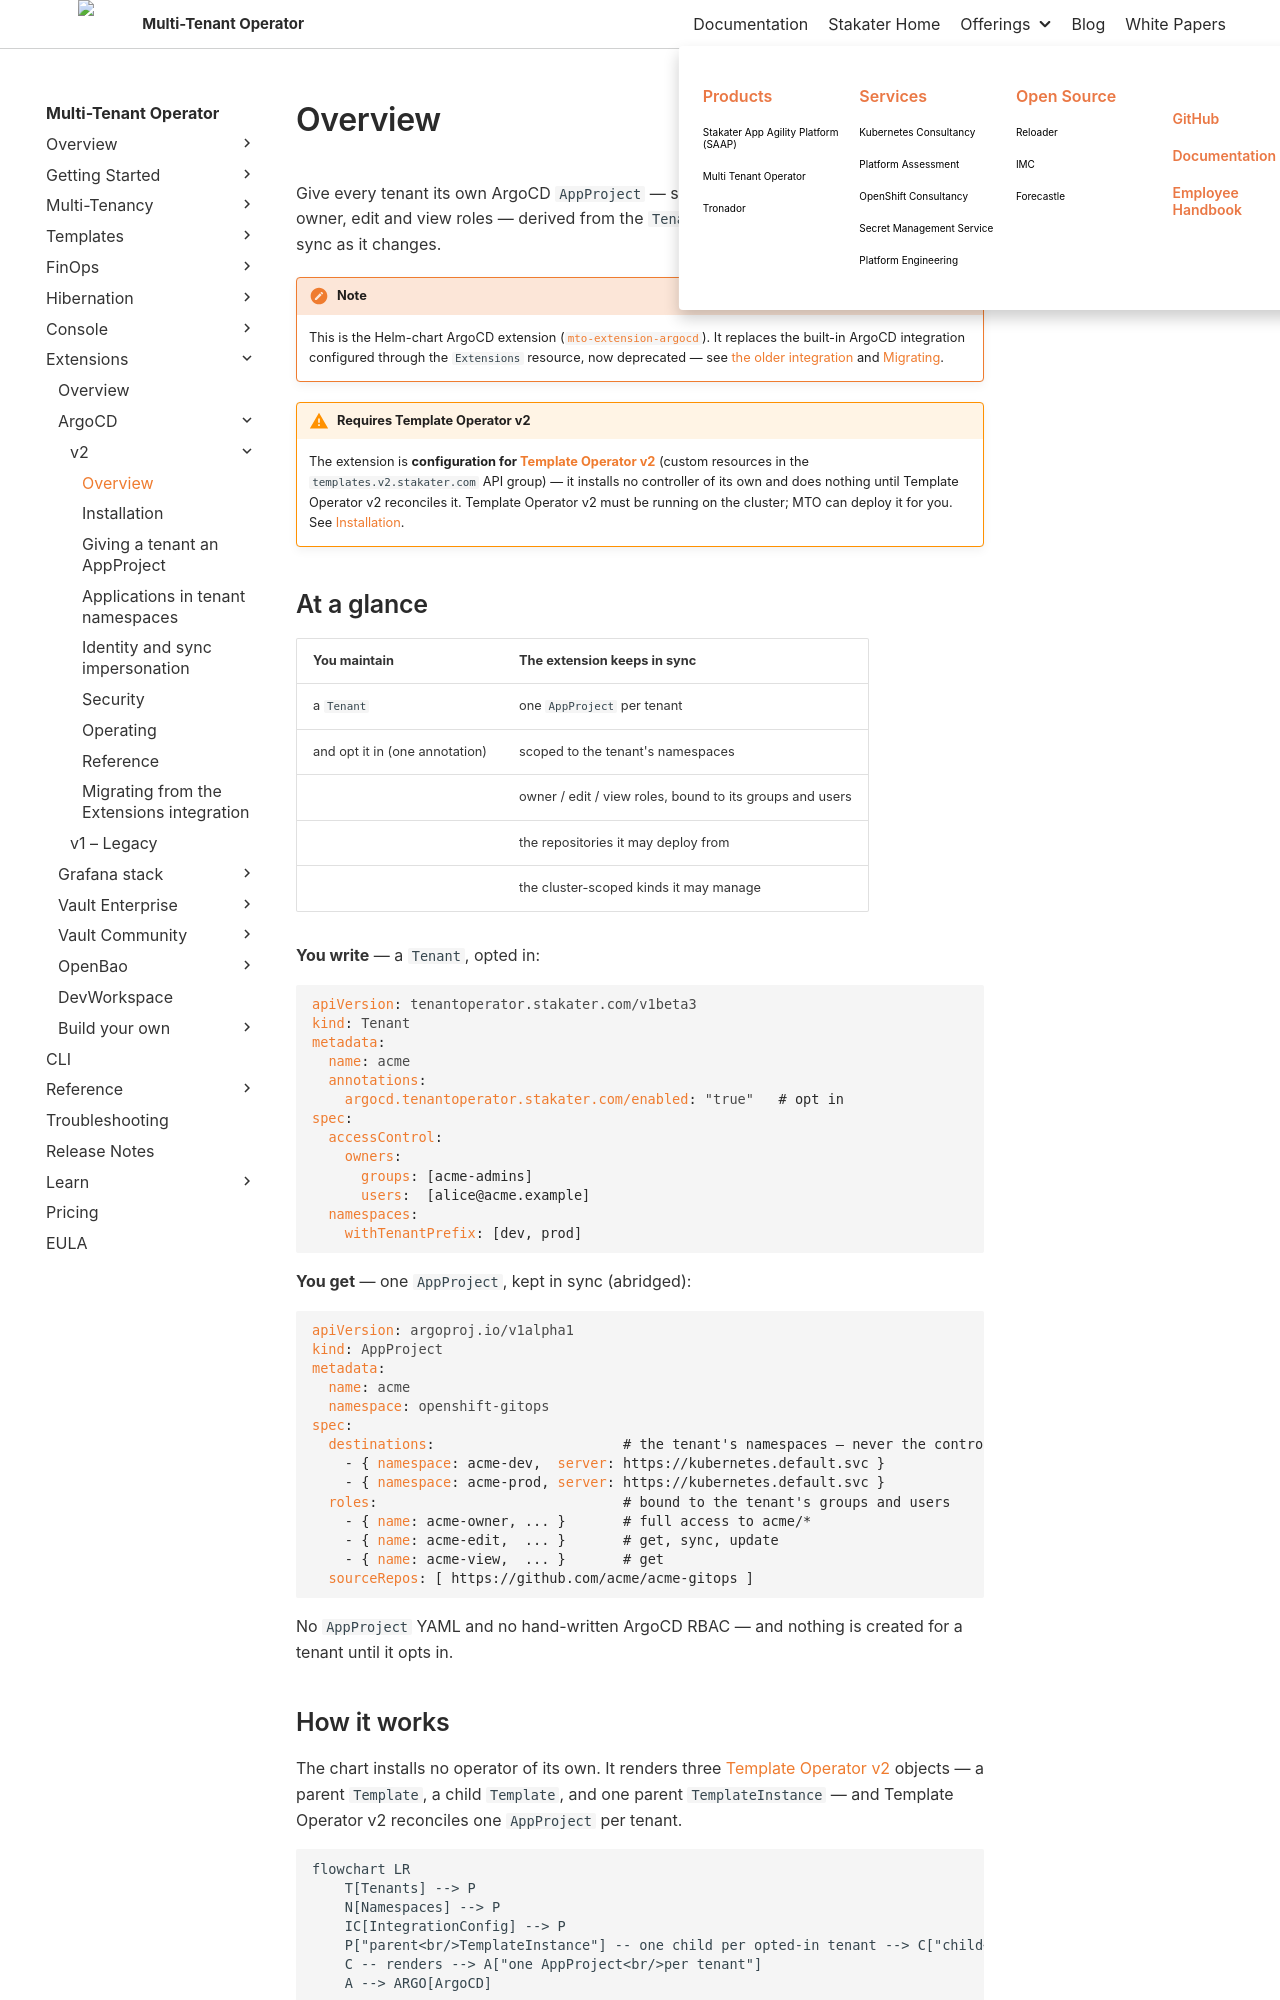

repository: stakater/mto-docs · page: 1.11/extensions/argocd-v2/overview.html · generator: mkdocs

# Overview

Give every tenant its own ArgoCD `AppProject` — scoped to the tenant's namespaces, with owner, edit and view roles — derived from the `Tenant` you already maintain and kept in sync as it changes.

!!! note
    This is the Helm-chart ArgoCD extension ([`mto-extension-argocd`](https://github.com/stakater/mto-extension-argocd)). It replaces the built-in ArgoCD integration configured through the `Extensions` resource, now deprecated — see [the older integration](../argocd.md) and [Migrating](migrating.md).

!!! warning "Requires Template Operator v2"
    The extension is **configuration for [Template Operator v2](../../template-operator-v2/concepts/overview.md)** (custom resources in the `templates.v2.stakater.com` API group) — it installs no controller of its own and does nothing until Template Operator v2 reconciles it. Template Operator v2 must be running on the cluster; MTO can deploy it for you. See [Installation](installation.md).

## At a glance

| You maintain | The extension keeps in sync |
|:---|:---|
| a `Tenant` | one `AppProject` per tenant |
| and opt it in (one annotation) | scoped to the tenant's namespaces |
| | owner / edit / view roles, bound to its groups and users |
| | the repositories it may deploy from |
| | the cluster-scoped kinds it may manage |

**You write** — a `Tenant`, opted in:

```yaml
apiVersion: tenantoperator.stakater.com/v1beta3
kind: Tenant
metadata:
  name: acme
  annotations:
    argocd.tenantoperator.stakater.com/enabled: "true"   # opt in
spec:
  accessControl:
    owners:
      groups: [acme-admins]
      users:  [alice@acme.example]
  namespaces:
    withTenantPrefix: [dev, prod]
```

**You get** — one `AppProject`, kept in sync (abridged):

```yaml
apiVersion: argoproj.io/v1alpha1
kind: AppProject
metadata:
  name: acme
  namespace: openshift-gitops
spec:
  destinations:                       # the tenant's namespaces — never the control plane
    - { namespace: acme-dev,  server: https://kubernetes.default.svc }
    - { namespace: acme-prod, server: https://kubernetes.default.svc }
  roles:                              # bound to the tenant's groups and users
    - { name: acme-owner, ... }       # full access to acme/*
    - { name: acme-edit,  ... }       # get, sync, update
    - { name: acme-view,  ... }       # get
  sourceRepos: [ https://github.com/acme/acme-gitops ]
```

No `AppProject` YAML and no hand-written ArgoCD RBAC — and nothing is created for a tenant until it opts in.
